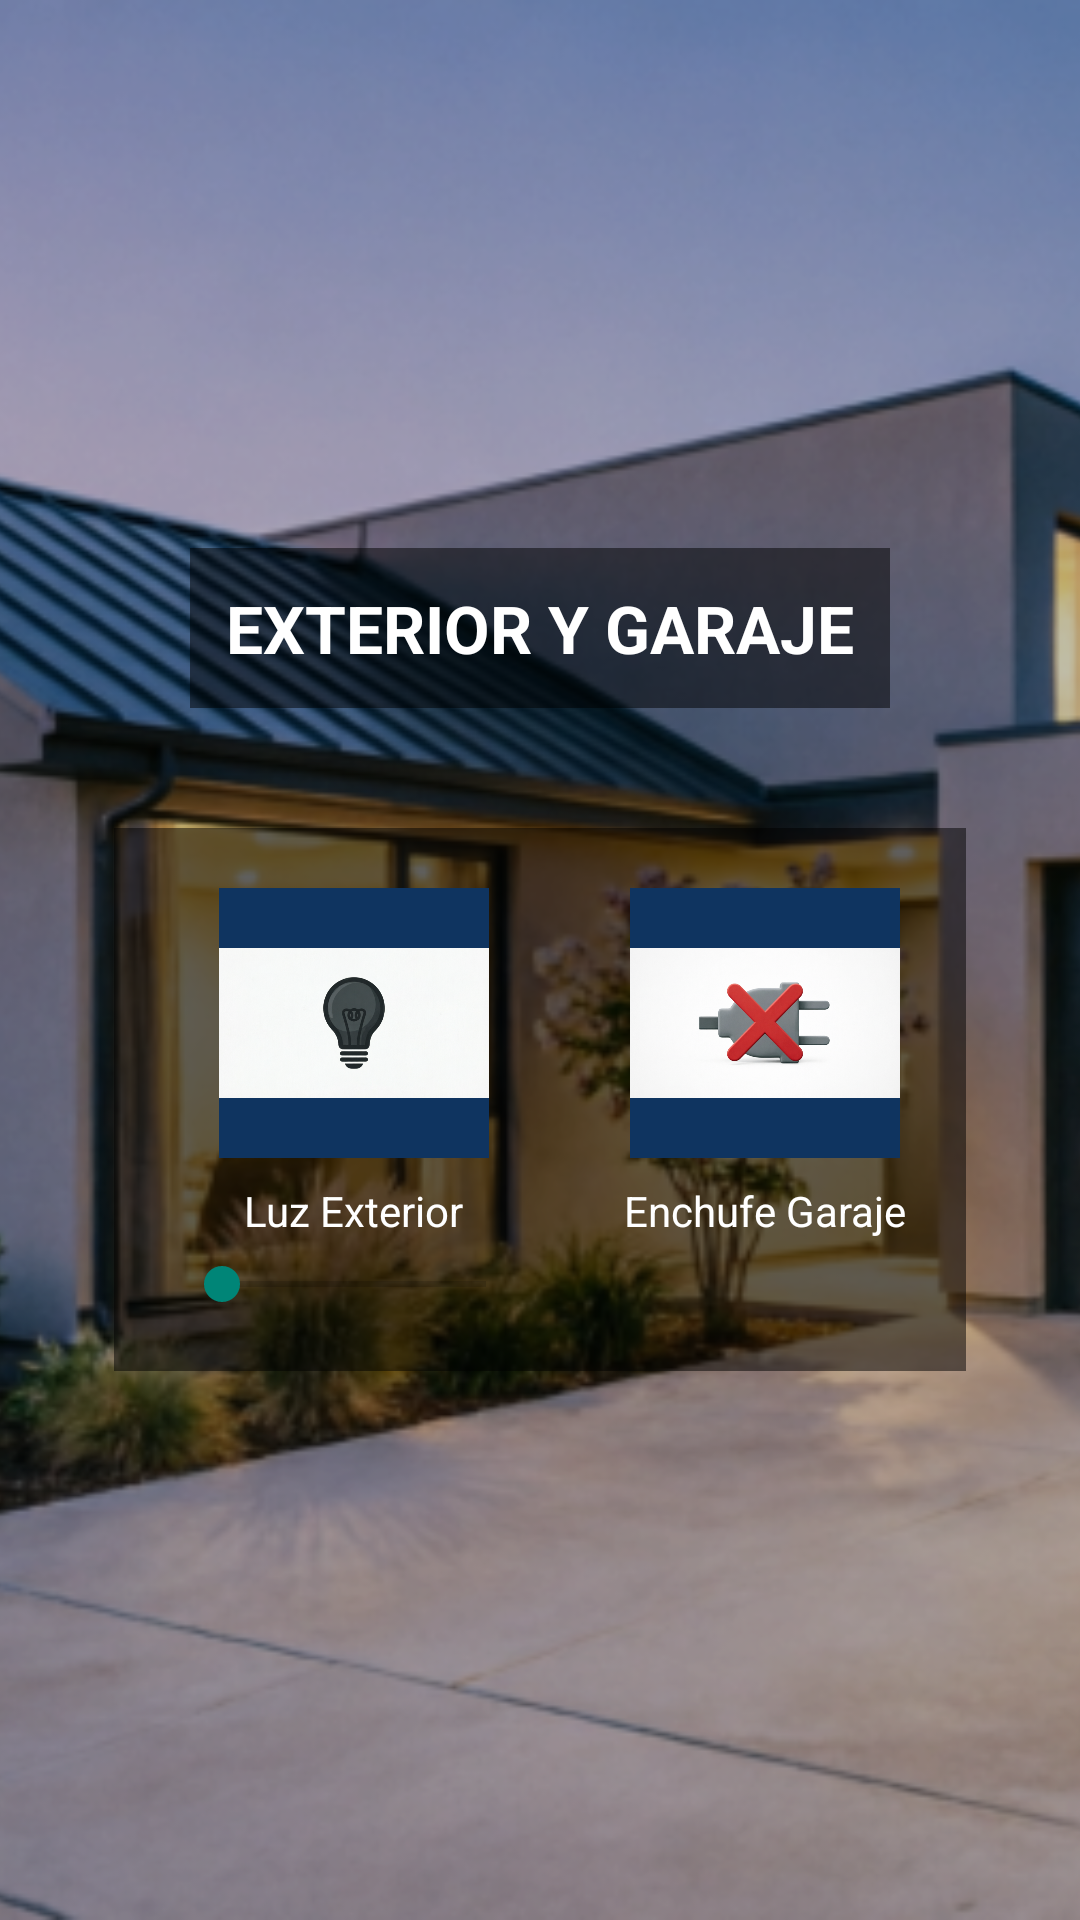

Reconstruct the res/layout file that produces this screen, plus the resources it refers to.
<!-- AndroidManifest.xml: application theme Theme.AppCompat.Light.NoActionBar -->
<!-- res/layout/activity_exterior_garaje.xml -->
<?xml version="1.0" encoding="utf-8"?>
<FrameLayout xmlns:android="http://schemas.android.com/apk/res/android"
    android:layout_width="match_parent"
    android:layout_height="match_parent">

    <ImageView
        android:layout_width="match_parent"
        android:layout_height="match_parent"
        android:src="@drawable/fondo_exterior"
        android:scaleType="centerCrop"
        android:contentDescription="Fondo Exterior y Garaje" />

    <View
        android:layout_width="match_parent"
        android:layout_height="match_parent"
        android:background="#40000000" />

    <LinearLayout
        android:layout_width="match_parent"
        android:layout_height="match_parent"
        android:orientation="vertical"
        android:gravity="center"
        android:padding="24dp">

        <TextView
            android:layout_width="wrap_content"
            android:layout_height="wrap_content"
            android:text="EXTERIOR Y GARAJE"
            android:textSize="22sp"
            android:textStyle="bold"
            android:textColor="#ffffff"
            android:background="#80000000"
            android:padding="12dp"
            android:layout_marginBottom="40dp" />

        <LinearLayout
            android:layout_width="wrap_content"
            android:layout_height="wrap_content"
            android:orientation="horizontal"
            android:background="#80000000"
            android:padding="20dp">

            <LinearLayout
                android:layout_width="wrap_content"
                android:layout_height="wrap_content"
                android:orientation="vertical"
                android:gravity="center"
                android:layout_marginEnd="30dp">

                <ImageButton
                    android:id="@+id/btnLuzExt"
                    android:layout_width="90dp"
                    android:layout_height="90dp"
                    android:src="@drawable/luz_off"
                    android:background="#0f3460"
                    android:scaleType="fitCenter"
                    android:contentDescription="Luz Exterior" />

                <TextView
                    android:layout_width="wrap_content"
                    android:layout_height="wrap_content"
                    android:text="Luz Exterior"
                    android:textSize="14sp"
                    android:textColor="#ffffff"
                    android:layout_marginTop="8dp" />

                <SeekBar
                    android:id="@+id/seekLuzExt"
                    android:layout_width="120dp"
                    android:layout_height="wrap_content"
                    android:max="100"
                    android:progress="0"
                    android:layout_marginTop="6dp" />
            </LinearLayout>

            <LinearLayout
                android:layout_width="wrap_content"
                android:layout_height="wrap_content"
                android:orientation="vertical"
                android:gravity="center">

                <ImageButton
                    android:id="@+id/btnEnchufeExt"
                    android:layout_width="90dp"
                    android:layout_height="90dp"
                    android:src="@drawable/enchufe_off"
                    android:background="#0f3460"
                    android:scaleType="fitCenter"
                    android:contentDescription="Enchufe Garaje" />

                <TextView
                    android:layout_width="wrap_content"
                    android:layout_height="wrap_content"
                    android:text="Enchufe Garaje"
                    android:textSize="14sp"
                    android:textColor="#ffffff"
                    android:layout_marginTop="8dp" />
            </LinearLayout>
        </LinearLayout>

    </LinearLayout>

</FrameLayout>
<!-- resources referenced by this layout -->
<resources>
  <!-- drawable enchufe_off: png bitmap (drawable, 291020 bytes) -->
  <!-- drawable fondo_exterior: jpg bitmap (drawable, 503578 bytes) -->
  <!-- drawable luz_off: png bitmap (drawable, 292805 bytes) -->
</resources>
